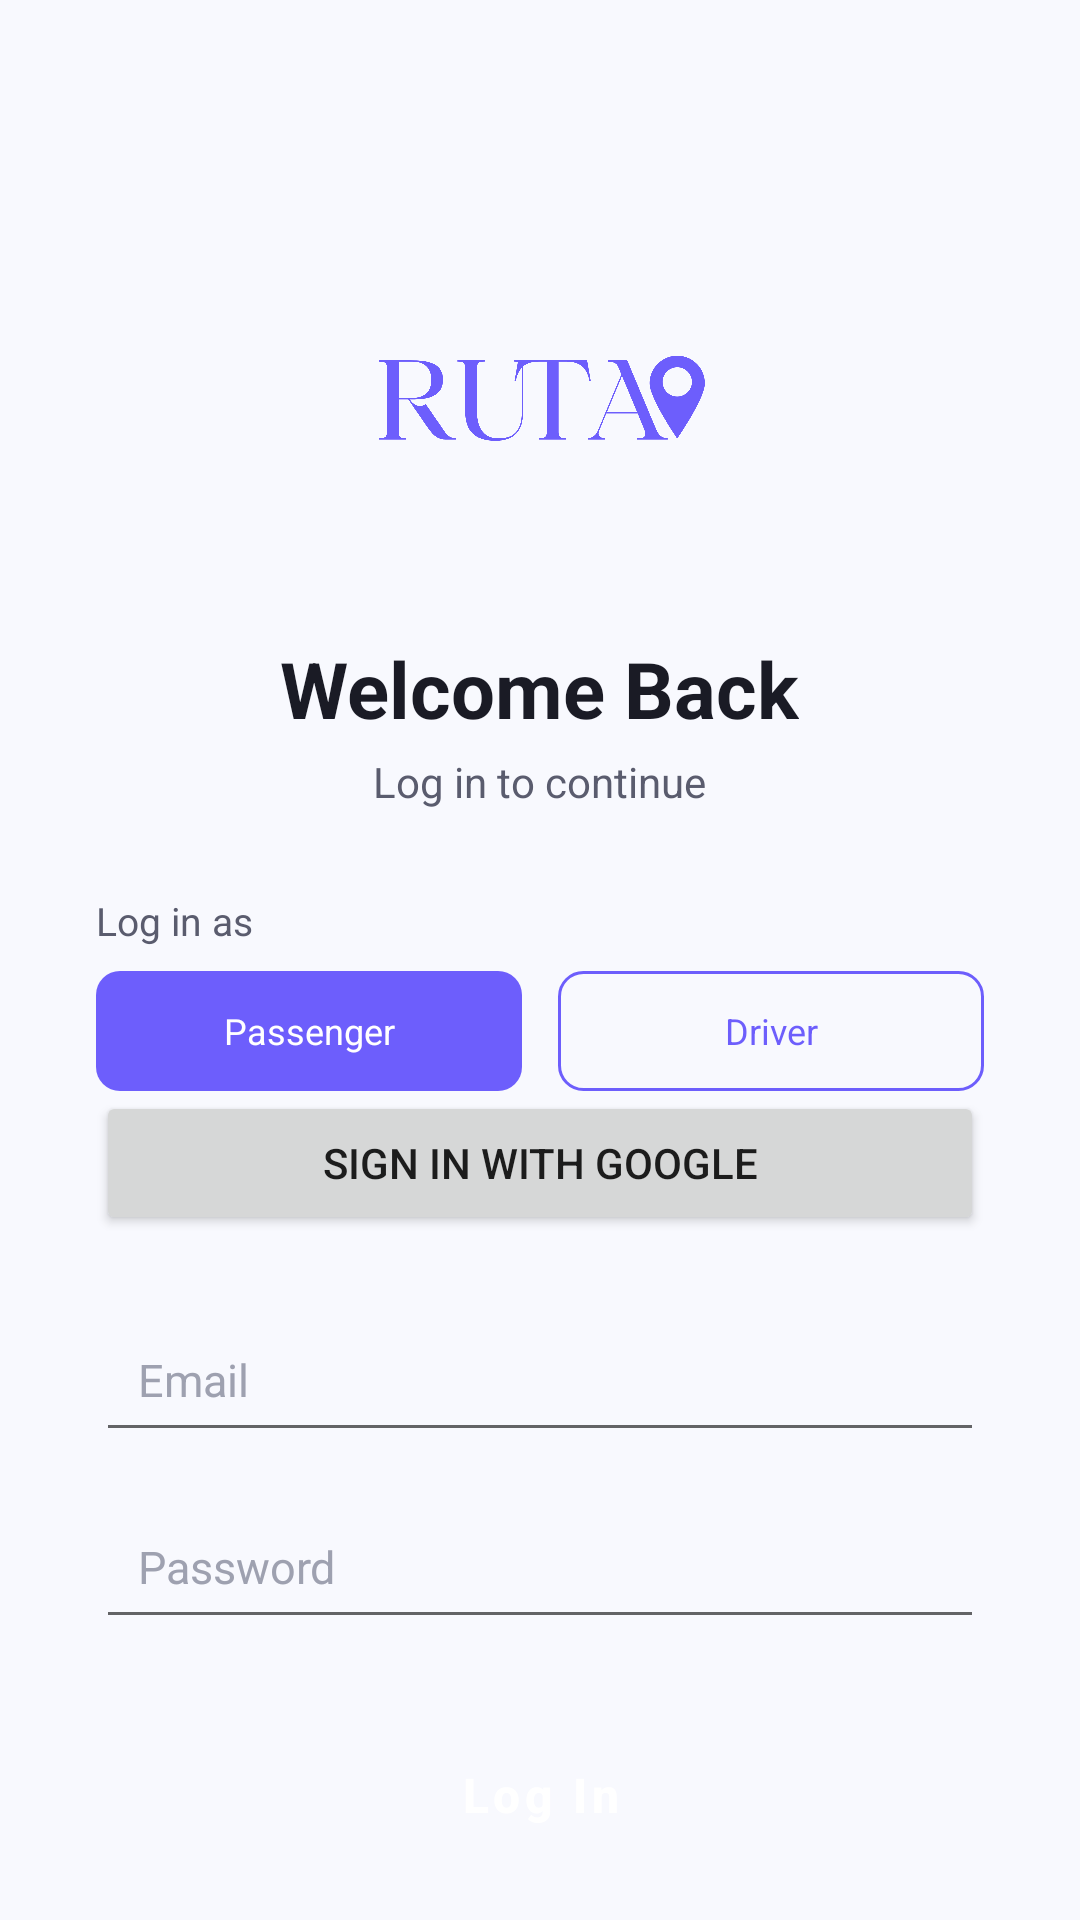

The Android layout XML behind this screen, and the referenced resources:
<!-- AndroidManifest.xml: application theme Theme.RUTA -->
<!-- res/layout/activity_login.xml -->
<?xml version="1.0" encoding="utf-8"?>
<androidx.core.widget.NestedScrollView
    xmlns:android="http://schemas.android.com/apk/res/android"
    xmlns:app="http://schemas.android.com/apk/res-auto"
    xmlns:tools="http://schemas.android.com/tools"
    android:id="@+id/scrollView"
    android:layout_width="match_parent"
    android:layout_height="match_parent"
    android:background="@color/ruta_bg"
    android:fillViewport="true">

    <LinearLayout
        android:layout_width="match_parent"
        android:layout_height="wrap_content"
        android:orientation="vertical"
        android:paddingHorizontal="32dp">

        <ImageView
            android:layout_width="120dp"
            android:layout_height="120dp"
            android:layout_marginTop="72dp"
            android:src="@drawable/ruta_transparent"
            android:contentDescription="@string/app_name"
            android:layout_gravity="center_horizontal" />

        <TextView
            android:layout_width="wrap_content"
            android:layout_height="wrap_content"
            android:layout_gravity="center_horizontal"
            android:layout_marginTop="20dp"
            android:text="@string/login_title"
            android:textColor="@color/ruta_text_primary"
            android:textSize="26sp"
            android:textStyle="bold" />

        <TextView
            android:layout_width="wrap_content"
            android:layout_height="wrap_content"
            android:layout_gravity="center_horizontal"
            android:layout_marginTop="4dp"
            android:text="@string/login_subtitle"
            android:textColor="@color/ruta_text_secondary"
            android:textSize="14sp" />

        
        <TextView
            android:layout_width="wrap_content"
            android:layout_height="wrap_content"
            android:layout_marginTop="28dp"
            android:text="@string/login_as"
            android:textColor="@color/ruta_text_secondary"
            android:textSize="13sp" />

        <RadioGroup
            android:id="@+id/roleGroup"
            android:layout_width="match_parent"
            android:layout_height="wrap_content"
            android:layout_marginTop="8dp"
            android:orientation="horizontal"
            android:weightSum="2">

            <RadioButton
                android:id="@+id/roleUser"
                style="@style/Widget.AppCompat.CompoundButton.RadioButton"
                android:layout_width="0dp"
                android:layout_height="40dp"
                android:layout_weight="1"
                android:layout_marginEnd="6dp"
                android:button="@null"
                android:gravity="center"
                android:checked="true"
                android:background="@drawable/bg_role_chip"
                android:textColor="@color/role_chip_text"
                android:text="@string/role_passenger"
                android:textSize="12sp" />

            <RadioButton
                android:id="@+id/roleDriver"
                style="@style/Widget.AppCompat.CompoundButton.RadioButton"
                android:layout_width="0dp"
                android:layout_height="40dp"
                android:layout_weight="1"
                android:layout_marginStart="6dp"
                android:button="@null"
                android:gravity="center"
                android:background="@drawable/bg_role_chip"
                android:textColor="@color/role_chip_text"
                android:text="@string/role_driver"
                android:textSize="12sp" />

        </RadioGroup>

        <Button
            android:id="@+id/btnGoogle"
            android:layout_width="match_parent"
            android:layout_height="wrap_content"
            android:text="Sign in with Google" />

        <EditText
            android:id="@+id/edtEmail"
            style="@style/RutaEditText"
            android:layout_width="match_parent"
            android:layout_height="wrap_content"
            android:layout_marginTop="24dp"
            android:hint="@string/email_hint"
            android:inputType="textEmailAddress"
            android:autofillHints="emailAddress" />

        <EditText
            android:id="@+id/edtPassword"
            style="@style/RutaEditText"
            android:layout_width="match_parent"
            android:layout_height="wrap_content"
            android:layout_marginTop="14dp"
            android:hint="@string/password_hint"
            android:inputType="textPassword"
            android:autofillHints="password" />

        <TextView
            android:id="@+id/txtError"
            android:layout_width="match_parent"
            android:layout_height="wrap_content"
            android:layout_marginTop="8dp"
            android:textColor="@color/ruta_cancel"
            android:textSize="12sp"
            android:visibility="gone"
            tools:visibility="visible"
            tools:text="Invalid email or password" />

        <Button
            android:id="@+id/btnLogin"
            style="@style/RutaButton"
            android:layout_width="match_parent"
            android:layout_height="56dp"
            android:layout_marginTop="24dp"
            android:backgroundTint="@color/ruta_primary"
            android:text="@string/login_button"
            android:textAllCaps="false" />

        <LinearLayout
            android:layout_width="match_parent"
            android:layout_height="wrap_content"
            android:layout_marginTop="20dp"
            android:layout_marginBottom="32dp"
            android:gravity="center"
            android:orientation="horizontal">

            <TextView
                android:layout_width="wrap_content"
                android:layout_height="wrap_content"
                android:text="@string/no_account"
                android:textColor="@color/ruta_text_secondary"
                android:textSize="13sp" />

            <TextView
                android:id="@+id/txtGoSignup"
                android:layout_width="wrap_content"
                android:layout_height="wrap_content"
                android:layout_marginStart="6dp"
                android:text="@string/signup_link"
                android:textColor="@color/ruta_primary"
                android:textStyle="bold"
                android:textSize="13sp" />

        </LinearLayout>

    </LinearLayout>

</androidx.core.widget.NestedScrollView>
<!-- resources referenced by this layout -->
<resources>
  <color name="ruta_bg">#F8F9FE</color>
  <color name="ruta_cancel">#D32F2F</color>
  <color name="ruta_primary">#6D5EFC</color>
  <color name="ruta_text_primary">#1A1B25</color>
  <color name="ruta_text_secondary">#5A5C6E</color>
  <!-- drawable bg_role_chip (drawable) -->
  <?xml version="1.0" encoding="utf-8"?>
  <selector xmlns:android="http://schemas.android.com/apk/res/android">
      <item android:state_checked="true">
          <shape android:shape="rectangle">
              <corners android:radius="8dp" />
              <solid android:color="@color/ruta_primary" />
          </shape>
      </item>
      <item>
          <shape android:shape="rectangle">
              <corners android:radius="8dp" />
              <solid android:color="@android:color/transparent" />
              <stroke android:width="1dp" android:color="@color/ruta_primary" />
          </shape>
      </item>
  </selector>
  <!-- drawable ruta_transparent: png bitmap (drawable, 39288 bytes) -->
  <string name="app_name">RUTA</string>
  <string name="email_hint">Email</string>
  <string name="login_as">Log in as</string>
  <string name="login_button">Log In</string>
  <string name="login_subtitle">Log in to continue</string>
  <string name="login_title">Welcome Back</string>
  <string name="no_account">Don\'t have an account?</string>
  <string name="password_hint">Password</string>
  <string name="role_driver">Driver</string>
  <string name="role_passenger">Passenger</string>
  <string name="signup_link">Sign up</string>
  <style name="RutaButton" parent="Widget.MaterialComponents.Button">
          <item name="android:textColor">@color/white</item>
          <item name="android:textSize">16sp</item>
          <item name="android:textStyle">bold</item>
          <item name="android:padding">14dp</item>
          <item name="backgroundTint">@color/ruta_primary</item>
          <item name="cornerRadius">12dp</item>
      </style>
  <style name="RutaEditText">
          <item name="android:padding">14dp</item>
          <item name="android:textColor">@color/ruta_text_primary</item>
          <item name="android:textColorHint">@color/ruta_text_muted</item>
          <item name="android:textSize">15sp</item>
      </style>
  <style name="Theme.RUTA" parent="Theme.MaterialComponents.DayNight.NoActionBar">
          
          <item name="colorPrimary">@color/ruta_primary</item>
          <item name="colorPrimaryVariant">@color/ruta_primary_dark</item>
          <item name="colorOnPrimary">@color/white</item>
          <item name="colorSecondary">@color/ruta_primary</item>
          <item name="colorSecondaryVariant">@color/ruta_primary_dark</item>
          <item name="colorOnSecondary">@color/white</item>
  
          
          <item name="android:statusBarColor">@color/ruta_primary</item>
          <item name="android:windowLightStatusBar" tools:targetApi="m">false</item>
      </style>
  <color name="white">#FFFFFF</color>
  <color name="ruta_text_muted">#9EA1B0</color>
  <color name="ruta_primary_dark">#4B38E0</color>
</resources>
